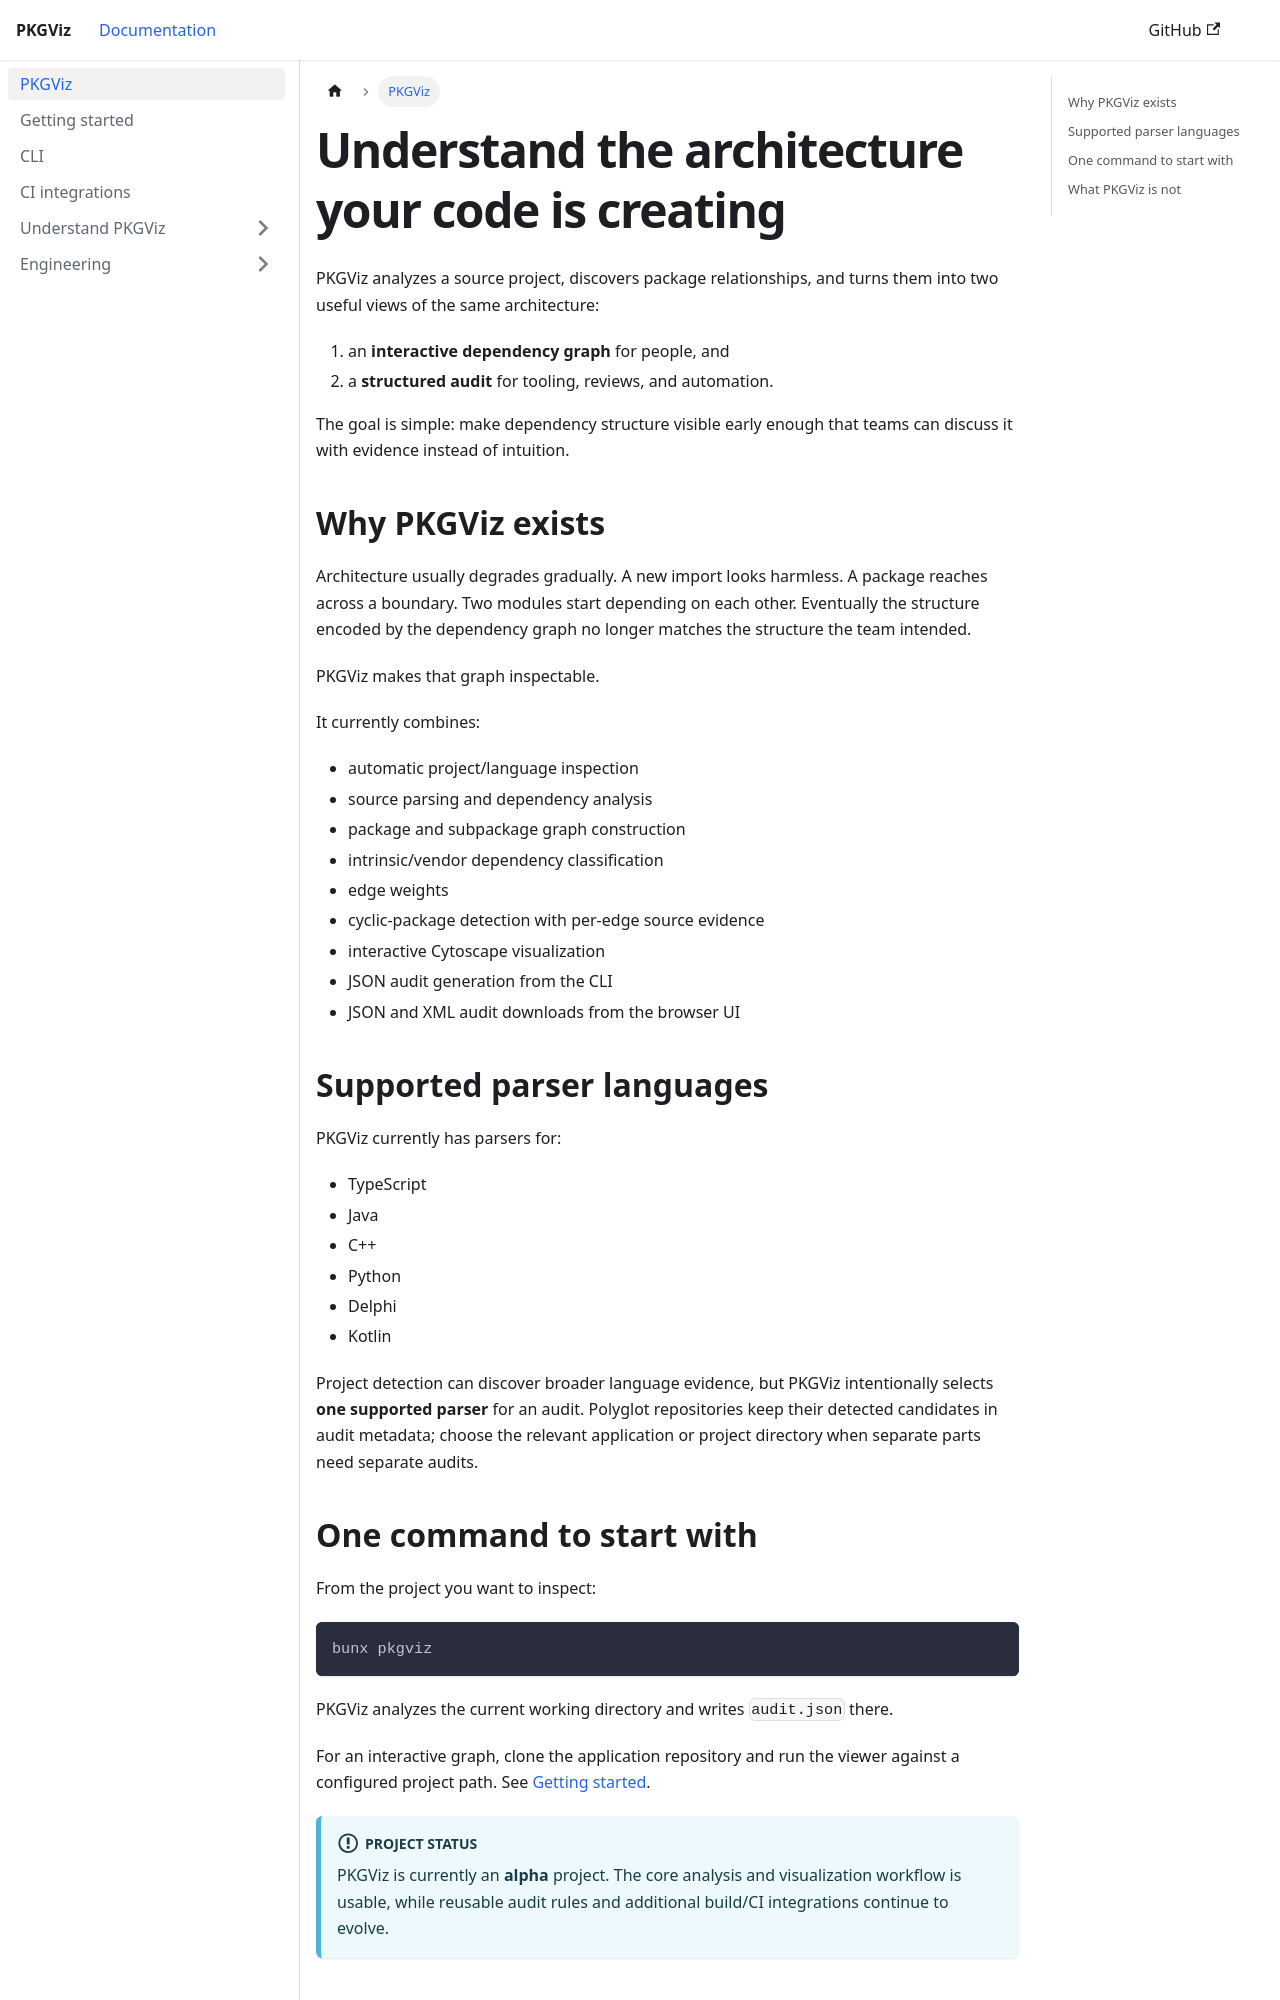

repository: artiphishle/pkgviz-docs · page: docs/intro.html · generator: docusaurus

---
sidebar_position: 1
title: PKGViz
description: Open-source package dependency and architecture analysis with interactive graphs and portable audit evidence.
---

# Understand the architecture your code is creating

PKGViz analyzes a source project, discovers package relationships, and turns them into two useful views of the same architecture:

1. an **interactive dependency graph** for people, and
2. a **structured audit** for tooling, reviews, and automation.

The goal is simple: make dependency structure visible early enough that teams can discuss it with evidence instead of intuition.

## Why PKGViz exists

Architecture usually degrades gradually. A new import looks harmless. A package reaches across a boundary. Two modules start depending on each other. Eventually the structure encoded by the dependency graph no longer matches the structure the team intended.

PKGViz makes that graph inspectable.

It currently combines:

- automatic project/language inspection
- source parsing and dependency analysis
- package and subpackage graph construction
- intrinsic/vendor dependency classification
- edge weights
- cyclic-package detection with per-edge source evidence
- interactive Cytoscape visualization
- JSON audit generation from the CLI
- JSON and XML audit downloads from the browser UI

## Supported parser languages

PKGViz currently has parsers for:

- TypeScript
- Java
- C++
- Python
- Delphi
- Kotlin

Project detection can discover broader language evidence, but PKGViz intentionally selects **one supported parser** for an audit. Polyglot repositories keep their detected candidates in audit metadata; choose the relevant application or project directory when separate parts need separate audits.
